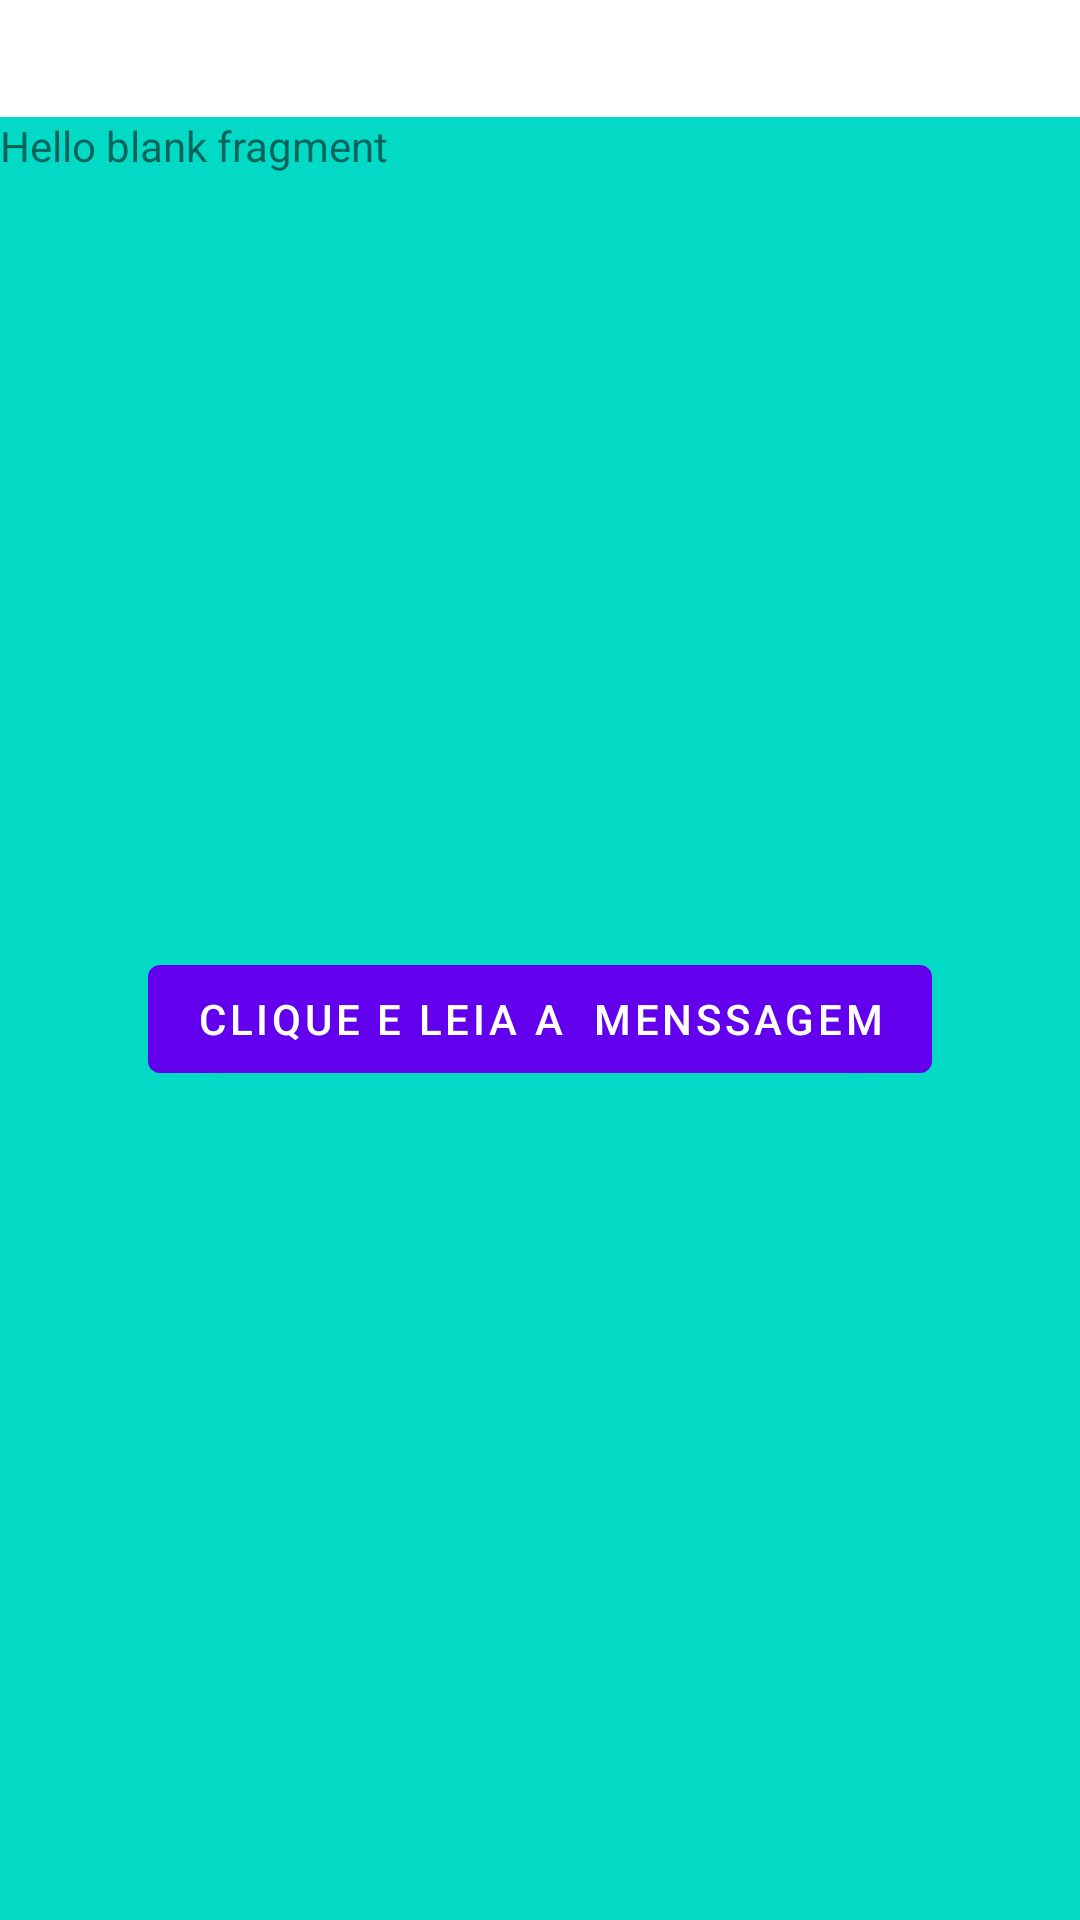

Layout XML and referenced resources for this Android screen:
<!-- AndroidManifest.xml: application theme Theme.ExemploNavegacao -->
<!-- res/layout/fragment_a.xml -->
<?xml version="1.0" encoding="utf-8"?>
<androidx.constraintlayout.widget.ConstraintLayout xmlns:android="http://schemas.android.com/apk/res/android"
    xmlns:app="http://schemas.android.com/apk/res-auto"
    xmlns:tools="http://schemas.android.com/tools"
    android:id="@+id/frameLayout"
    android:layout_width="match_parent"
    android:layout_height="match_parent"
    tools:context=".ui.FragmentA">

    

    <TextView
        android:id="@+id/fragmentA"
        android:layout_width="411dp"
        android:layout_height="601dp"
        android:background="@android:color/holo_green_light"
        android:backgroundTint="@color/teal_200"
        android:text="@string/hello_blank_fragment"
        app:layout_constraintBottom_toBottomOf="parent"
        app:layout_constraintEnd_toEndOf="parent"
        app:layout_constraintHorizontal_bias="0.0"
        app:layout_constraintStart_toStartOf="parent" />

    <Button
        android:id="@+id/buttonFragmentAMenssagem"
        android:layout_width="wrap_content"
        android:layout_height="wrap_content"
        android:text="Clique e Leia a  Menssagem"
        app:layout_constraintBottom_toBottomOf="parent"
        app:layout_constraintEnd_toEndOf="parent"
        app:layout_constraintStart_toStartOf="@+id/fragmentA"
        app:layout_constraintTop_toTopOf="@+id/fragmentA" />

</androidx.constraintlayout.widget.ConstraintLayout>
<!-- resources referenced by this layout -->
<resources>
  <string name="hello_blank_fragment">Hello blank fragment</string>
  <style name="Theme.ExemploNavegacao" parent="Theme.MaterialComponents.DayNight.DarkActionBar">
          
          <item name="colorPrimary">@color/purple_500</item>
          <item name="colorPrimaryVariant">@color/purple_700</item>
          <item name="colorOnPrimary">@color/white</item>
          
          <item name="colorSecondary">@color/teal_200</item>
          <item name="colorSecondaryVariant">@color/teal_700</item>
          <item name="colorOnSecondary">@color/black</item>
          
          <item name="android:statusBarColor" tools:targetApi="l">?attr/colorPrimaryVariant</item>
          
      </style>
  <!-- not gathered from this repository: default colours our renderer supplied (Android Studio template values) -->
  <color name="purple_500">#FF6200EE</color>
  <color name="purple_700">#FF3700B3</color>
  <color name="teal_200">#FF03DAC5</color>
  <color name="teal_700">#FF018786</color>
  <color name="black">#FF000000</color>
  <color name="white">#FFFFFFFF</color>
</resources>
